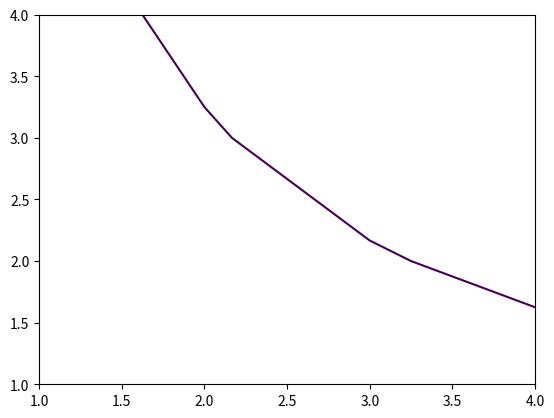

This chart was generated by the following Python code:
import matplotlib.pyplot as plt
x = [1,2,3,4]
y = [1,2,3,4]
m = [[15,14,13,12],[14,12,10,8],[13,10,7,4],[12,8,4,0]]
cs = plt.contour(x,y,m, [9.5])
p1 = cs.collections[0].get_paths()[0]
plt.show()